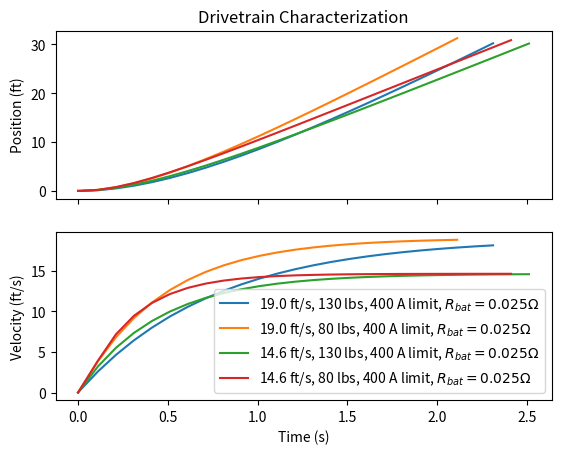

Write the Python code that produced this figure.
import math
from collections import namedtuple

from scipy import constants
from scipy.integrate import solve_ivp
import numpy as np
import matplotlib.pyplot as plt

MAX_DISTANCE = 30  # ft


def main():
    plot_drivetrain_combinations(resistance_bat=0.025, current_limit=400)
    # plot_drivetrain_combinations(current_limit=400)
    # plot_heavy_drivetrains()
    # plot_current_limited_drivetrain(200)
    # plot_comparison('775pro')


def plot_heavy_drivetrains():
    plot_drivetrains(
            [
                DefaultDrivetrainFactory.create(heavy=True, fast=True),
                DefaultDrivetrainFactory.create(heavy=True, fast=False),
            ],
            max_feet=MAX_DISTANCE
        )


def plot_drivetrain_combinations(resistance_bat=None, current_limit=None):
    plot_drivetrains(
            [
                DefaultDrivetrainFactory.create(
                    heavy=True,
                    fast=True,
                    resistance_bat=resistance_bat,
                    current_limit=current_limit),
                DefaultDrivetrainFactory.create(
                    heavy=False,
                    fast=True,
                    resistance_bat=resistance_bat,
                    current_limit=current_limit),
                DefaultDrivetrainFactory.create(
                    heavy=True,
                    fast=False,
                    resistance_bat=resistance_bat,
                    current_limit=current_limit),
                DefaultDrivetrainFactory.create(
                    heavy=False,
                    fast=False,
                    resistance_bat=resistance_bat,
                    current_limit=current_limit),
            ],
            max_feet=MAX_DISTANCE
        )


def plot_current_limited_drivetrain(current_limit):
    plot_drivetrains(
            [
                DefaultDrivetrainFactory.create(
                    heavy=True, fast=True, current_limit=False),
                DefaultDrivetrainFactory.create(
                    heavy=True, fast=True, current_limit=current_limit),
                DefaultDrivetrainFactory.create(
                    heavy=True, fast=False, current_limit=False),
                DefaultDrivetrainFactory.create(
                    heavy=True, fast=False, current_limit=current_limit),
            ],
            max_feet=MAX_DISTANCE
        )


def plot_comparison(comparison):
    plot_drivetrains(
            [
                DefaultDrivetrainFactory.create(heavy=True, fast=True),
                DrivetrainToCompare.create(
                    heavy=True, fast=True, comparison=comparison),
                DefaultDrivetrainFactory.create(heavy=True, fast=False),
                DrivetrainToCompare.create(
                    heavy=True, fast=False, comparison=comparison),
            ],
            max_feet=MAX_DISTANCE
        )


def plot_drivetrains(drivetrains, max_feet=None):
    axes = None
    labels = []
    for dt in drivetrains:
        sim = dt.forward_sim(sim_time=10, init_velocity=0)
        axes = plot_simulation(sim, axes=axes, max_feet=max_feet)

        labels.append(dt.latex_description)

    axes[0].set_title('Drivetrain Characterization')
    axes[0].set_ylabel('Position (ft)')

    axes[1].set_xlabel('Time (s)')
    axes[1].set_ylabel('Velocity (ft/s)')

    plt.legend(labels)
    # plt.legend(labels, loc="upper left", bbox_to_anchor=(1,1))
    # plt.tight_layout()

    plt.show()


def plot_simulation(sim, axes=None, max_feet=None):
    if axes is None:
        fig, axes = plt.subplots(2, 1, sharex=True)

    time = sim.time
    position_ft = sim.position * 3.28084
    velocity_fps = sim.velocity * 3.28084

    if max_feet is not None:
        for index, p in enumerate(position_ft):
            if p >= max_feet:
                time = time[:index + 1]
                position_ft = position_ft[:index + 1]
                velocity_fps = velocity_fps[:index + 1]
                break

    axes[0].plot(time, position_ft)
    axes[1].plot(time, velocity_fps)

    return axes


class Drivetrain:
    def __init__(
        self,
        mass,
        motor,
        gear_ratio,
        wheel_diameter,
        voltage_bat,
        resistance_bat=None,
        wheel_friction_coef=None,
        current_limit=None
    ):
        if resistance_bat is None:
            resistance_bat = 0

        self._mass = mass
        self.motor = motor
        self.gear_ratio = gear_ratio
        self.wheel_radius = wheel_diameter
        self.voltage_bat = voltage_bat
        self.resistance_bat = resistance_bat
        self.current_limit = current_limit
        self._wheel_friction_coef = wheel_friction_coef

        self._update_slip_force()

    @property
    def mass(self):
        return self._mass

    @mass.setter
    def mass(self, mass):
        self._mass = mass
        self._update_slip_force()

    @property
    def wheel_friction_coef(self):
        return self._wheel_friction_coef

    @wheel_friction_coef.setter
    def wheel_friction_coef(self, wheel_friction_coef):
        self._wheel_friction_coef = wheel_friction_coef
        self._update_slip_force()

    @property
    def latex_description(self):
        des = r'{0:.1f} ft/s, {1:.0f} lbs'.format(
                self.frictionless_max_velocity * 3.28084, self.mass * 2.2)

        if self.current_limit:
            des = r'{0}, {1} A limit'.format(des, self.current_limit)

        if self.resistance_bat:
            des = r'{0}, ${1}={2} \Omega$'.format(
                    des, 'R_{bat}', self.resistance_bat)

        return des

    @property
    def frictionless_max_velocity(self):
        """
        :returns: The maximum achievable robot velocity (100% efficiency)
        """

        return self.voltage_bat / self.motor.back_emf_const / self.gear_ratio \
            * self.wheel_radius

    def _update_slip_force(self):
        if self.wheel_friction_coef is not None:
            self._slip_force = self.mass * constants.g \
                * self.wheel_friction_coef
        else:
            self._slip_force = None

    def forward_sim(
            self, sim_time=None, init_velocity=None, minimum_steps_num=None):
        """
        Returns the simulated state of a forward moving drivetrain

        :param sim_time: The time to simulate for
        :param velocity_init: The initial velocity in m/s
        :returns: A matrix with the simulated velocities in the first row
            and the simulated positions in the second one
        """

        if sim_time is None:
            sim_time = 10
        if init_velocity is None:
            init_velocity = 0
        if minimum_steps_num is None:
            minimum_steps_num = 100

        solution = solve_ivp(
                fun=self.forward_ode,
                t_span=(0.0, sim_time),
                y0=np.array([init_velocity, 0.0]),
                max_step=sim_time / minimum_steps_num
            )

        return Simulation(
                time=solution['t'],
                position=solution['y'][1],
                velocity=solution['y'][0]
            )

    def forward_ode(self, t, y):
        """
        Defines the system of ODEs for a forward moving drivetrain

        :param t: A scalar of the current time step
        :param y: A vector of the system variables
        :returns: A vector of the time derivatives of the system variables
        """

        (velocity, position) = y

        omega_motor = velocity / self.wheel_radius * self.gear_ratio  # rad/s

        # TODO: include motor impedance effects
        motor_current = self._motor_current(omega_motor, 0)
        if self.current_limit:
            motor_current = min((motor_current, self.current_limit))

        force = motor_current * self.motor.torque_const * self.gear_ratio \
            / self.wheel_radius
        if self._slip_force is not None:
            force = min((force, self._slip_force))

        return (force / self.mass, velocity)

    def _motor_current(self, omega_motor, motor_current_dot):
        return (self.voltage_bat
                - (self.motor.impedance * motor_current_dot)
                - (self.motor.back_emf_const * omega_motor)) \
                / (self.resistance_bat + self.motor.resistance)


class Motor:
    def __init__(self, torque_const, back_emf_const, resistance, impedance):
        self.torque_const = torque_const
        self.back_emf_const = back_emf_const
        self.resistance = resistance
        self.impedance = impedance

    def combine(self, num_motors):
        motor = self

        # only have to adjust resistance and impedance,
        # based on the equivalent values of those components
        # in parallel
        return Motor(
                motor.torque_const,
                motor.back_emf_const,
                motor.resistance / num_motors,
                motor.impedance / num_motors
            )


Simulation = namedtuple('Simulation', 'time, position, velocity')


class MotorFactory:
    motor_list = {
        'CIM': {
            'voltage': 12,  # volts
            'free_speed': 5330,  # RPM
            'free_current': 2.7,  # amps
            'stall_torque': 2.41,  # Nm
            'stall_current': 131,  # amps
            'impedance': 0
            },
        'neo': {           # 10.65 fast_gear, 13.84 slow_gear
            'voltage': 12,  # volts
            'free_speed': 5676,  # RPM
            'free_current': 1.8,  # amps
            'stall_torque': 2.6,  # Nm
            'stall_current': 105,   # amps
            'impedance': 0
        },
        '775pro': {          # 35.08 fast_gear, 45.61 slow_gear
            'voltage': 12,  # volts
            'free_speed': 18700,  # RPM
            'free_current': 0.7,  # amps
            'stall_torque': 0.71,  # Nm
            'stall_current': 134,   # amps
            'impedance': 0
        },
        'miniCIM': {        # 10.96 fast_gear, 14.24 slow_gear
            'voltage': 12,  # volts
            'free_speed': 5840,  # RPM
            'free_current': 3,  # amps
            'stall_torque': 1.4,  # Nm
            'stall_current': 89,   # amps
            'impedance': 0
        }
    }

    @classmethod
    def create(cls, motor_name):
        specs = cls.motor_list[motor_name]
        free_speed = specs['free_speed'] * 2 * math.pi / 60  # rad/s
        voltage = specs['voltage']
        stall_current = specs['stall_current']

        resistance = voltage / stall_current
        torque_const = specs['stall_torque'] / stall_current
        back_emf_const = (voltage - (resistance * specs['free_current'])) \
            / free_speed

        return Motor(
                torque_const, back_emf_const, resistance, specs['impedance'])


class DefaultDrivetrainFactory:
    cim = MotorFactory.create('CIM')
    num_motors = 4
    wheel_diameter = 4  # in
    voltage_bat = 12
    wheel_friction_coef = 1.1

    fast_gear = 10
    slow_gear = 13
    heavy_mass = 130  # lbs
    light_mass = 80  # lbs

    @classmethod
    def create(cls, heavy, fast, resistance_bat=None, current_limit=None):
        motor = cls.cim
        num_motors = cls.num_motors
        wheel_diameter = cls.wheel_diameter
        voltage_bat = cls.voltage_bat
        wheel_friction_coef = cls.wheel_friction_coef

        if heavy:
            mass = cls.heavy_mass
        else:
            mass = cls.light_mass

        if fast:
            gear_ratio = cls.fast_gear
        else:
            gear_ratio = cls.slow_gear

        mass_kg = mass / 2.2
        wheel_diameter_meters = wheel_diameter * 2.54 / 100

        return Drivetrain(
                mass_kg,
                motor.combine(num_motors),
                gear_ratio,
                wheel_diameter_meters,
                voltage_bat,
                resistance_bat=resistance_bat,
                wheel_friction_coef=wheel_friction_coef,
                current_limit=current_limit
            )


class DrivetrainToCompare:
    num_motors = 4
    wheel_diameter = 4  # in
    voltage_bat = 12
    wheel_friction_coef = 1.1

    fast_gear = 35.08
    slow_gear = 45.61
    heavy_mass = 130  # lbs
    light_mass = 80  # lbs

    @classmethod
    def create(
        cls,
        heavy,
        fast,
        comparison,
        resistance_bat=None,
        current_limit=None
    ):
        motor = MotorFactory.create(comparison)
        num_motors = cls.num_motors
        wheel_diameter = cls.wheel_diameter
        voltage_bat = cls.voltage_bat
        wheel_friction_coef = cls.wheel_friction_coef

        if heavy:
            mass = cls.heavy_mass
        else:
            mass = cls.light_mass

        if fast:
            gear_ratio = cls.fast_gear
        else:
            gear_ratio = cls.slow_gear

        mass_kg = mass / 2.2
        wheel_diameter_meters = wheel_diameter * 2.54 / 100

        return Drivetrain(
                mass_kg,
                motor.combine(num_motors),
                gear_ratio,
                wheel_diameter_meters,
                voltage_bat,
                resistance_bat=resistance_bat,
                wheel_friction_coef=wheel_friction_coef,
                current_limit=current_limit
            )

if __name__ == "__main__":
    main()
